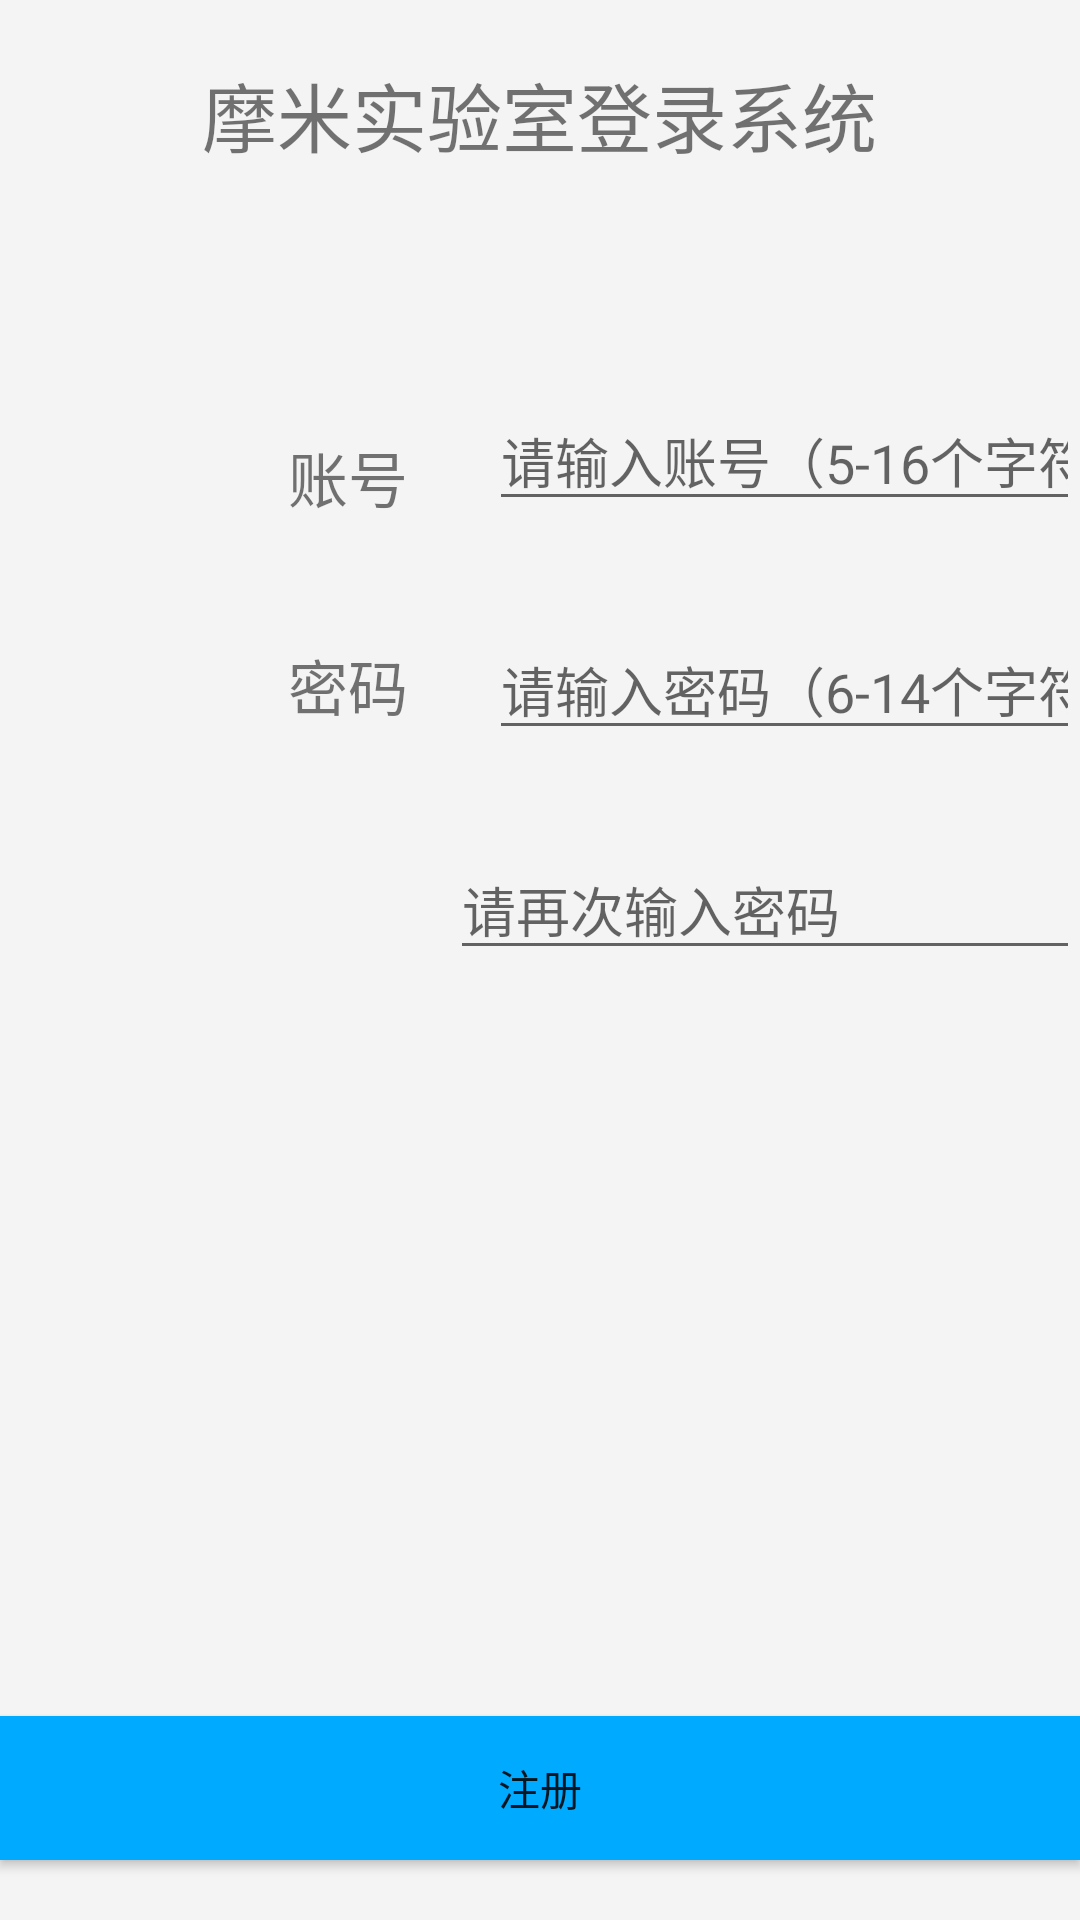

Here is an Android app screen rendered from its layout file. Give the layout XML and the strings, colors and styles it references.
<!-- AndroidManifest.xml: application theme AppTheme -->
<!-- res/layout/register.xml -->
<?xml version="1.0" encoding="utf-8"?>
<RelativeLayout xmlns:android="http://schemas.android.com/apk/res/android"
    xmlns:app="http://schemas.android.com/apk/res-auto"
    xmlns:tools="http://schemas.android.com/tools"
    android:layout_width="match_parent"
    android:layout_height="match_parent"
    android:background="#f4f4f4"
    android:orientation="vertical">

    <Button
        android:id="@+id/imageView"
        android:layout_width="wrap_content"
        android:layout_height="wrap_content"
        android:layout_below="@+id/textView"
        android:layout_centerHorizontal="true"
        android:layout_marginTop="10dp"
        android:background="@drawable/ic_launcher" />

    <TextView
        android:id="@+id/textView"
        android:layout_width="wrap_content"
        android:layout_height="wrap_content"
        android:layout_alignParentTop="true"
        android:layout_centerHorizontal="true"
        android:layout_marginTop="20dp"
        android:text="摩米实验室登录系统"
        android:textSize="25sp" />

    <TextView
        android:id="@+id/textView2"
        android:layout_width="wrap_content"
        android:layout_height="wrap_content"
        android:layout_below="@+id/imageView"
        android:layout_marginTop="30dp"
        android:layout_toStartOf="@+id/imageView"
        android:text="账号"
        android:textSize="20sp" />

    <TextView
        android:id="@+id/textView9"
        android:layout_width="wrap_content"
        android:layout_height="wrap_content"
        android:layout_alignStart="@+id/textView2"
        android:layout_below="@+id/textView2"
        android:layout_marginTop="40dp"
        android:text="密码"
        android:textSize="20sp" />

    <EditText
        android:id="@+id/editText1"
        android:layout_width="wrap_content"
        android:layout_height="wrap_content"
        android:layout_above="@+id/textView9"
        android:layout_alignStart="@+id/imageView"
        android:layout_marginTop="30dp"
        android:layout_marginStart="27dp"
        android:ems="10"
        android:hint="请输入账号（5-16个字符）"
        android:inputType="textPersonName" />

    <EditText
        android:id="@+id/editText2"
        android:layout_width="wrap_content"
        android:layout_height="wrap_content"
        android:layout_alignBaseline="@+id/textView9"
        android:layout_alignBottom="@+id/textView9"
        android:layout_alignStart="@+id/editText1"
        android:ems="10"
        android:layout_marginTop="30dp"
        android:hint="请输入密码（6-14个字符）"
        android:inputType="textPassword" />


    <Button
        android:id="@+id/button8"
        android:layout_width="match_parent"
        android:layout_height="wrap_content"
        android:layout_alignParentBottom="true"
        android:layout_alignParentStart="true"
        android:layout_marginBottom="20dp"
        android:background="@color/button"
        android:onClick="doPost"
        android:text="注册" />

    <EditText
        android:id="@+id/editText3"
        android:layout_width="wrap_content"
        android:layout_height="wrap_content"
        android:layout_alignEnd="@+id/editText2"
        android:layout_below="@+id/editText2"
        android:layout_marginTop="30dp"
        android:ems="10"
        android:inputType="textPassword"
        android:hint="请再次输入密码" />

</RelativeLayout>
<!-- resources referenced by this layout -->
<resources>
  <color name="button">#00aaff</color>
  <!-- drawable ic_launcher: png bitmap (mipmap-xhdpi, 5377 bytes) -->
  <style name="AppTheme" parent="Base.Theme.AppCompat.Light.DarkActionBar"> 
          <item name="colorPrimary">@color/colorPrimary</item>
          <item name="colorPrimaryDark">@color/colorPrimaryDark</item>
          <item name="colorAccent">@color/colorAccent</item>
      </style>
  <color name="colorPrimary">#3F51B5</color>
  <color name="colorPrimaryDark">#303F9F</color>
  <color name="colorAccent">#FF4081</color>
</resources>
